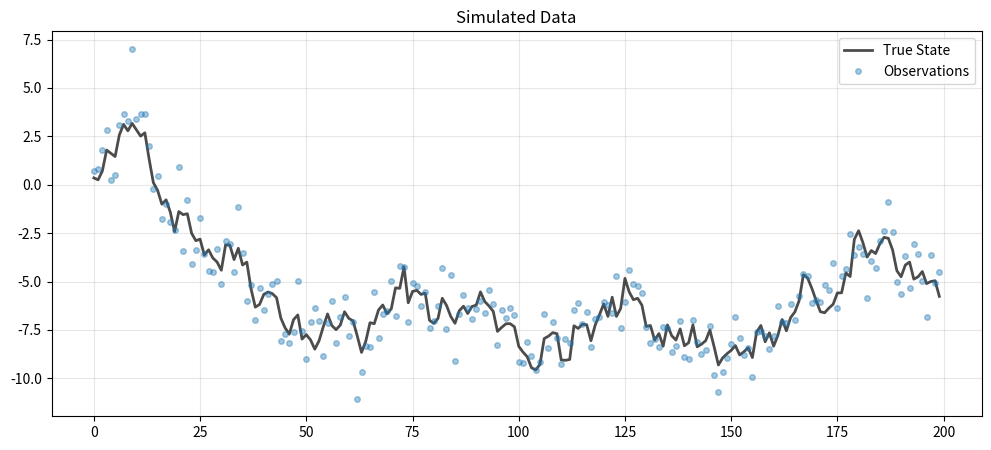
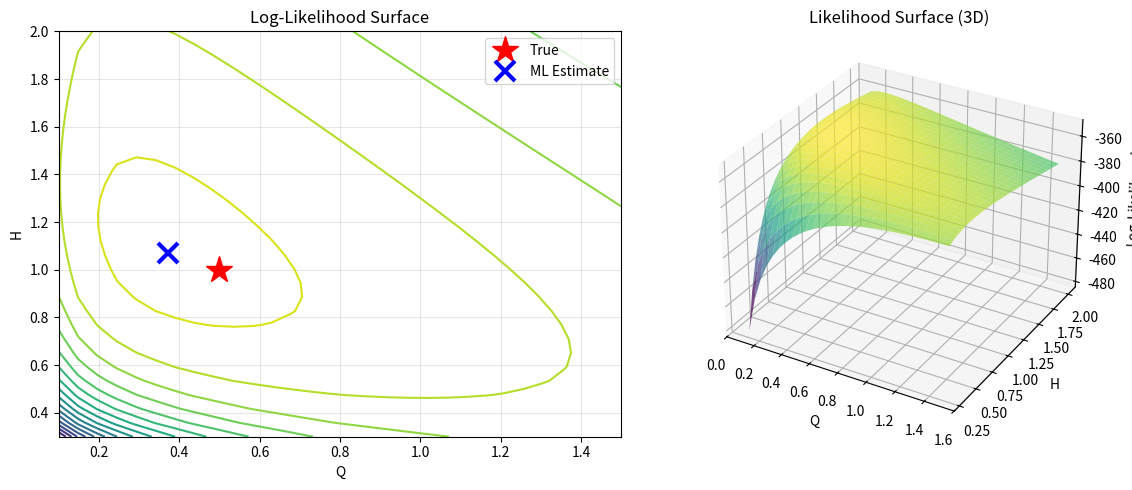

These charts were generated, in order, by the following Python code:
import numpy as np
import matplotlib.pyplot as plt
from scipy.optimize import minimize

# Simulate data from local level model
np.random.seed(42)
T = 200
true_Q = 0.5
true_H = 1.0

states = np.cumsum(np.random.randn(T) * np.sqrt(true_Q))
y = states + np.random.randn(T) * np.sqrt(true_H)

plt.figure(figsize=(12, 5))
plt.plot(states, 'k-', linewidth=2, label='True State', alpha=0.7)
plt.plot(y, 'o', alpha=0.4, markersize=4, label='Observations')
plt.legend()
plt.title('Simulated Data')
plt.grid(True, alpha=0.3)
plt.show()

print(f"True parameters: Q={true_Q:.2f}, H={true_H:.2f}")

def neg_loglik(params, y):
    """Negative log-likelihood for local level model."""
    Q, H = np.exp(params)  # Ensure positive
    
    loglik = 0.0
    a, P = 0.0, 10.0
    
    for t in range(len(y)):
        # Predict
        a_pred = a
        P_pred = P + Q
        
        # Update
        v = y[t] - a_pred
        F = P_pred + H
        K = P_pred / F
        
        a = a_pred + K * v
        P = P_pred - K * F * K
        
        # Add to log-likelihood
        loglik += -0.5 * (np.log(2*np.pi) + np.log(F) + v**2/F)
    
    return -loglik

# Optimize
initial_params = [np.log(0.5), np.log(1.0)]
result = minimize(neg_loglik, initial_params, args=(y,), method='BFGS')

Q_hat, H_hat = np.exp(result.x)

print(f"ML Estimates:")
print(f"  Q: {Q_hat:.3f} (true: {true_Q:.3f})")
print(f"  H: {H_hat:.3f} (true: {true_H:.3f})")
print(f"\nLog-likelihood: {-result.fun:.2f}")
print(f"Optimization successful: {result.success}")

# Create grid
Q_grid = np.linspace(0.1, 1.5, 30)
H_grid = np.linspace(0.3, 2.0, 30)
Q_mesh, H_mesh = np.meshgrid(Q_grid, H_grid)

# Compute likelihood on grid
loglik_grid = np.zeros_like(Q_mesh)
for i in range(len(Q_grid)):
    for j in range(len(H_grid)):
        loglik_grid[j, i] = -neg_loglik([np.log(Q_grid[i]), np.log(H_grid[j])], y)

# Plot
fig = plt.figure(figsize=(12, 5))

# Contour plot
ax1 = fig.add_subplot(121)
contour = ax1.contour(Q_mesh, H_mesh, loglik_grid, levels=20)
ax1.plot(true_Q, true_H, 'r*', markersize=20, label='True')
ax1.plot(Q_hat, H_hat, 'bx', markersize=15, label='ML Estimate', markeredgewidth=3)
ax1.set_xlabel('Q')
ax1.set_ylabel('H')
ax1.set_title('Log-Likelihood Surface')
ax1.legend()
ax1.grid(True, alpha=0.3)

# 3D surface
ax2 = fig.add_subplot(122, projection='3d')
ax2.plot_surface(Q_mesh, H_mesh, loglik_grid, alpha=0.7, cmap='viridis')
ax2.set_xlabel('Q')
ax2.set_ylabel('H')
ax2.set_zlabel('Log-Likelihood')
ax2.set_title('Likelihood Surface (3D)')

plt.tight_layout()
plt.show()

print("ML estimation finds the peak of the likelihood surface!")
